Run: headless pygame with SDL's dummy video driver; simulated clock (each Clock.tick advances the game by its frame time, no real sleeping); random seed 0; keys injected as events and as key.get_pressed() state; no mouse input.
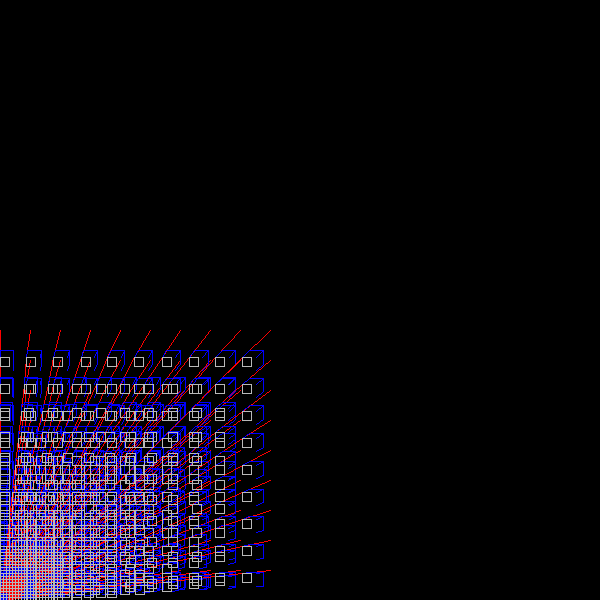
Frame 1 of 4 · flips 1–60 · no input
Frame 2 of 4 · flips 61–180 · tapped SPACE, RETURN · held RIGHT (→), D · screen unchanged from frame 1, image omitted
Frame 3 of 4 · flips 181–300 · held DOWN (↓), S · screen unchanged from frame 2, image omitted
Frame 4 of 4 · flips 301–420 · held LEFT (←), A, UP (↑), W · screen unchanged from frame 3, image omitted

The pygame program that drew these frames:

import pygame

# Colours
BLACK = (0, 0, 0)
WHITE = (255, 255, 255)
GREY = (185, 185, 185)
CYAN = (26, 184, 237)
RED = (255, 0, 0)
GREEN = (0, 255, 0)
BLUE = (0, 0, 255)
DARKBLUE = (0, 16, 117)
CRIMSON = (148, 0, 0)
VIOLET = (186, 4, 138)
# Game dimensions
gridwidth = 50
gridheight = 50
margin = 3
# Fonts
FONT = 'Calibri'
TEXTSIZE = 70


def convert_to_2d(point=(0, 0, 0)):
    #  * (point[2] * .3)
    return [point[0] * (point[2] * .3) * 10, 600 - point[1] * (point[2] * .3) * 10]

print(convert_to_2d([3, 3, 3]))

board = []
screen = pygame.display.set_mode((600, 600))
clock = pygame.time.Clock()

for i in range(10):
    row = []
    for j in range(10):
        aisle = []
        for k in range(10):
            aisle.append({'value': '1',
                            '2dpos': convert_to_2d([i, j, k]),
                            'line': pygame.draw.line(screen, RED,
                                                     convert_to_2d([i, j, k]),
                                                     convert_to_2d([i, j, k + 1])),
                            'cube1': pygame.draw.line(screen, BLUE,
                                                      convert_to_2d([i, j, k]),
                                                      convert_to_2d([i, j, k + .25])),
                            'cube2': pygame.draw.line(screen, BLUE,
                                                    convert_to_2d([i + .5, j, k]),
                                                    convert_to_2d([i + .5, j, k + .25])),
                            'cube3': pygame.draw.line(screen, BLUE,
                                                    convert_to_2d([i + .5, j - .5, k]),
                                                    convert_to_2d([i + .5, j - .5, k + .25])),
                            'cube4': pygame.draw.line(screen, BLUE,
                                                    convert_to_2d([i, j, k + .25]),
                                                    convert_to_2d([i + .5, j, k + .25])),
                            'cube5': pygame.draw.line(screen, BLUE,
                                                    convert_to_2d([i + .5, j, k + .25]),
                                                    convert_to_2d([i + .5, j - .5, k + .25]))
            })
        row.append(aisle)
    board.append(row)

pygame.init()

#NEEDS FINISHING
#   _____
#  /    /|
# /____/ |
#|    | /
#|____|/
#
#   _____
#  /    /|
# /    / |
#       /
#      /



while True:
    for event in pygame.event.get():
        if event.type == pygame.QUIT:
            pygame.quit()
            quit()
    for i in range(len(board)):
        for j in range(len(board[i])):
            for k in range(len((board[i][j]))):
                #board[i][j][k]['line'].blit
                #font = pygame.font.SysFont(FONT, 1, True, False)
                #text = font.render(str(board[j][i][k]['value']), True, GREY)
                #screen.blit(text, [(margin + gridwidth) * i + margin * 2,
                #                   (margin + gridheight) * j - margin * 2,
                #                   gridwidth,
                #                   gridheight])
                pygame.draw.rect(screen, GREY,
                                 (board[i][j][k]['2dpos'][0],
                                  board[i][j][k]['2dpos'][1],
                                  10,
                                  10,
                                  ), 1)
    clock.tick(60)
    pygame.display.flip()
